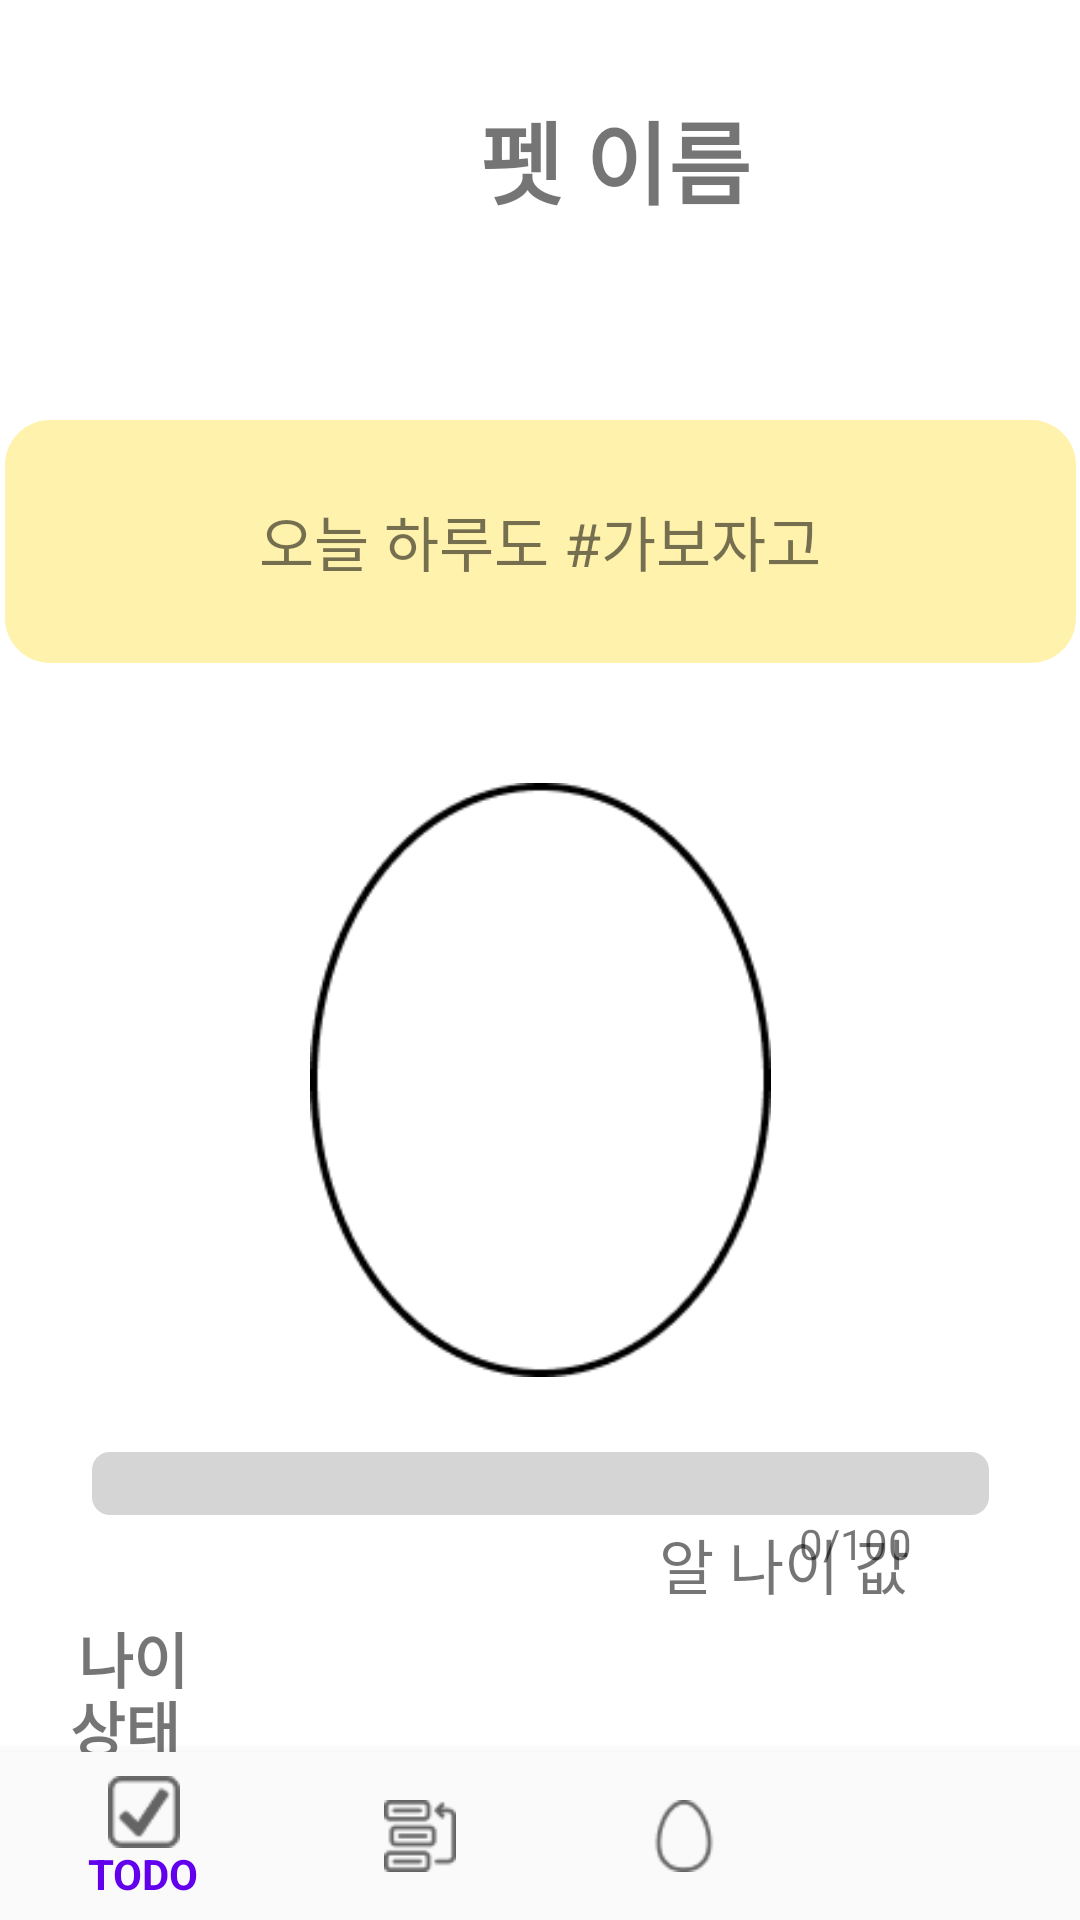

Android layout source for this screen:
<!-- AndroidManifest.xml: application theme Theme.Eggward -->
<!-- res/layout/activity_egg_breed.xml -->
<?xml version="1.0" encoding="utf-8"?>
<androidx.constraintlayout.widget.ConstraintLayout xmlns:android="http://schemas.android.com/apk/res/android"
    xmlns:app="http://schemas.android.com/apk/res-auto"
    xmlns:tools="http://schemas.android.com/tools"
    android:layout_width="match_parent"
    android:layout_height="match_parent"
    android:background="@color/white"
    tools:context=".EggBreeding.EggBreedActivity">


    <TextView
        android:id="@+id/eggBox"
        android:layout_width="match_parent"
        android:layout_height="40dp"
        android:layout_marginTop="80dp"
        android:background="@drawable/white_rounded_box"
        android:clickable="false"
        app:layout_constraintTop_toTopOf="parent"
        tools:layout_editor_absoluteX="0dp" />

    <TextView
        android:id="@+id/eggName"
        android:layout_width="410dp"
        android:layout_height="74dp"
        android:layout_marginTop="16dp"
        android:background="@drawable/white_title_box"
        android:gravity="center"
        android:text="펫 이름"
        android:textAlignment="center"
        android:textAllCaps="false"
        android:textSize="30sp"
        android:textStyle="bold"
        app:layout_constraintEnd_toEndOf="parent"
        app:layout_constraintHorizontal_bias="0.0"
        app:layout_constraintStart_toStartOf="parent"
        app:layout_constraintTop_toTopOf="parent" />

    <TextView
        android:id="@+id/egg_textbox"
        android:layout_width="357dp"
        android:layout_height="81dp"
        android:layout_marginTop="20dp"
        android:background="@drawable/egg_textbox_yellow"
        android:gravity="center"
        android:text="오늘 하루도 #가보자고"
        android:textAlignment="center"
        android:textSize="20sp"
        app:layout_constraintEnd_toEndOf="parent"
        app:layout_constraintStart_toStartOf="parent"
        app:layout_constraintTop_toBottomOf="@+id/eggBox" />

    <ProgressBar
        android:id="@+id/egg_progressBar"
        style="@style/Widget.AppCompat.ProgressBar.Horizontal"
        android:layout_width="299dp"
        android:layout_height="21dp"
        android:layout_marginTop="484dp"
        android:max="100"
        android:progressDrawable="@drawable/progress_bar"
        app:layout_constraintEnd_toEndOf="parent"
        app:layout_constraintStart_toStartOf="parent"
        app:layout_constraintTop_toTopOf="parent"
        app:layout_constraintVertical_bias="0.0" />

    <TextView
        android:id="@+id/egg_progressDetail"
        android:layout_width="wrap_content"
        android:layout_height="wrap_content"
        android:layout_marginEnd="56dp"
        android:text="0/100"
        app:layout_constraintEnd_toEndOf="parent"
        app:layout_constraintTop_toBottomOf="@+id/egg_progressBar" />

    <ImageView
        android:id="@+id/egg_imageView"
        android:layout_width="223dp"
        android:layout_height="198dp"
        app:layout_constraintBottom_toTopOf="@+id/egg_progressBar"
        app:layout_constraintEnd_toEndOf="parent"
        app:layout_constraintStart_toStartOf="parent"
        app:layout_constraintTop_toBottomOf="@+id/egg_textbox"
        app:layout_constraintVertical_bias="0.615"
        app:srcCompat="@drawable/egg_0" />

    <TextView
        android:id="@+id/egg_status_val"
        android:layout_width="wrap_content"
        android:layout_height="wrap_content"
        android:layout_marginBottom="12dp"
        android:text="알 상태 값"
        android:textSize="20dp"
        app:layout_constraintBottom_toTopOf="@+id/egg_age_val"
        app:layout_constraintEnd_toEndOf="parent"
        app:layout_constraintHorizontal_bias="0.794"
        app:layout_constraintStart_toStartOf="parent"
        app:layout_constraintTop_toBottomOf="@+id/egg_progressBar"
        app:layout_constraintVertical_bias="1.0" />

    <TextView
        android:id="@+id/egg_age_exp"
        android:layout_width="wrap_content"
        android:layout_height="wrap_content"
        android:layout_marginEnd="150dp"
        android:text="나이"
        android:textSize="20dp"
        android:textStyle="bold"
        app:layout_constraintBottom_toTopOf="@+id/navigationView"
        app:layout_constraintEnd_toStartOf="@+id/egg_age_val"
        app:layout_constraintHorizontal_bias="0.791"
        app:layout_constraintStart_toStartOf="parent"
        app:layout_constraintTop_toBottomOf="@+id/egg_progressBar"
        app:layout_constraintVertical_bias="0.664" />

    <TextView
        android:id="@+id/egg_status_exp"
        android:layout_width="wrap_content"
        android:layout_height="wrap_content"
        android:layout_marginTop="56dp"
        android:layout_marginEnd="156dp"
        android:text="상태"
        android:textSize="20dp"
        android:textStyle="bold"
        app:layout_constraintBottom_toTopOf="@+id/navigationView"
        app:layout_constraintEnd_toStartOf="@+id/egg_status_val"
        app:layout_constraintHorizontal_bias="0.863"
        app:layout_constraintStart_toStartOf="parent"
        app:layout_constraintTop_toBottomOf="@+id/egg_progressBar"
        app:layout_constraintVertical_bias="0.0" />

    <TextView
        android:id="@+id/egg_age_val"
        android:layout_width="wrap_content"
        android:layout_height="wrap_content"
        android:layout_marginBottom="48dp"
        android:text="알 나이 값"
        android:textSize="20dp"
        app:layout_constraintBottom_toTopOf="@+id/navigationView"
        app:layout_constraintEnd_toEndOf="parent"
        app:layout_constraintHorizontal_bias="0.794"
        app:layout_constraintStart_toStartOf="parent"
        app:layout_constraintTop_toBottomOf="@+id/egg_progressBar"
        app:layout_constraintVertical_bias="1.0" />

    <com.google.android.material.bottomnavigation.BottomNavigationView
        android:id="@+id/navigationView"
        android:layout_width="0dp"
        android:layout_height="wrap_content"
        android:layout_marginStart="0dp"
        android:layout_marginEnd="0dp"
        android:background="?android:attr/windowBackground"
        app:itemIconTint="@drawable/nav_menu_selector"
        app:itemTextColor="@drawable/nav_menu_selector"
        app:layout_constraintBottom_toBottomOf="parent"
        app:layout_constraintLeft_toLeftOf="parent"
        app:layout_constraintRight_toRightOf="parent"
        app:menu="@menu/bottom_nav_menu"></com.google.android.material.bottomnavigation.BottomNavigationView>

</androidx.constraintlayout.widget.ConstraintLayout>
<!-- resources referenced by this layout -->
<resources>
  <!-- drawable egg_0: png bitmap (drawable-v24, 4347 bytes) -->
  <!-- drawable egg_textbox_yellow (drawable) -->
  <?xml version="1.0" encoding="utf-8"?>
  <shape xmlns:android="http://schemas.android.com/apk/res/android"
      android:padding="10dp"
      android:shape="rectangle">
      
      <solid android:color="#FFF2AD" />
      
      <corners
          android:topLeftRadius="15dp"
          android:topRightRadius="15dp"
          android:bottomLeftRadius="15dp"
          android:bottomRightRadius="15dp"/>
      
      <stroke
          android:width="0dp"
          android:color="#FFF2AD" />
  </shape>
  <!-- drawable progress_bar (drawable) -->
  <?xml version="1.0" encoding="utf-8"?>
  <layer-list xmlns:android="http://schemas.android.com/apk/res/android">
      <item android:id="@android:id/background">
          <shape>
              <corners android:radius="6dp" />
              <solid android:color="#D5D5D5" />
          </shape>
      </item>
      <item android:id="@android:id/secondaryProgress">
          <clip>
              <shape>
                  <corners android:radius="6dp" />
                  <solid android:color="#B2CCFF" />
              </shape>
          </clip>
      </item>
      <item android:id="@android:id/progress">
          <clip>
              <shape>
                  <corners android:radius="6dp" />
                  <solid android:color="#FFC107" />
              </shape>
          </clip>
      </item>
  </layer-list>
  <!-- drawable white_rounded_box (drawable) -->
  <?xml version="1.0" encoding="utf-8"?>
  <shape xmlns:android="http://schemas.android.com/apk/res/android"
      xmlns:app="http://schemas.android.com/apk/res-auto"
      android:padding="10dp"
      app:backgroundTint="@null"
      android:shape="rectangle">
      
      <solid android:color="@color/white" />
      
      <corners
          android:topLeftRadius="15dp"
          android:topRightRadius="15dp"
          android:bottomLeftRadius="30dp"
          android:bottomRightRadius="30dp"/>
      
  </shape>
  <!-- drawable white_title_box (drawable) -->
  <?xml version="1.0" encoding="utf-8"?>
  <shape xmlns:android="http://schemas.android.com/apk/res/android"
      android:shape="rectangle">
      
      <solid android:color="@color/white" />
      
      <stroke
          android:width="0dp"
          android:color="#FFFF" />
  </shape>
  <style name="Theme.Eggward" parent="Theme.AppCompat.Light">
          
          <item name="colorPrimary">@color/purple_500</item>
          <item name="colorPrimaryVariant">@color/purple_700</item>
          <item name="colorOnPrimary">@color/white</item>
          
          <item name="colorSecondary">@color/teal_200</item>
          <item name="colorSecondaryVariant">@color/teal_700</item>
          <item name="colorOnSecondary">@color/black</item>
          
          <item name="android:statusBarColor" tools:targetApi="l">?attr/colorPrimaryVariant</item>
          
          <item name="windowActionBar">false</item>
          <item name="windowNoTitle">true</item>
          <item name="android:windowTranslucentStatus">true</item>
          <item name="android:windowTranslucentNavigation">true</item>
      </style>
  <!-- not gathered from this repository: default colours our renderer supplied (Android Studio template values) -->
  <color name="purple_500">#FF6200EE</color>
  <color name="purple_700">#FF3700B3</color>
  <color name="teal_200">#FF03DAC5</color>
  <color name="teal_700">#FF018786</color>
  <color name="black">#FF000000</color>
  <color name="white">#FFFFFFFF</color>
</resources>
